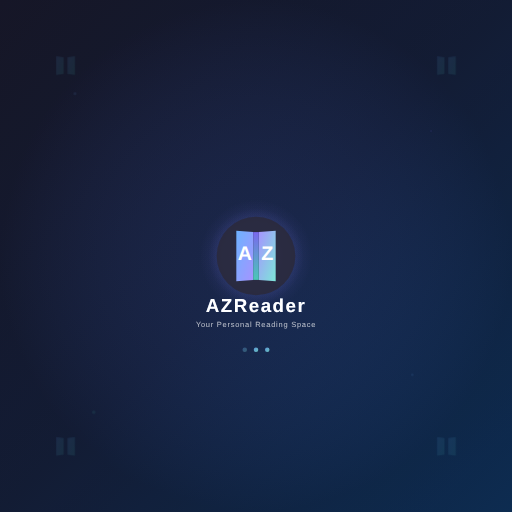
t = 0.00 s
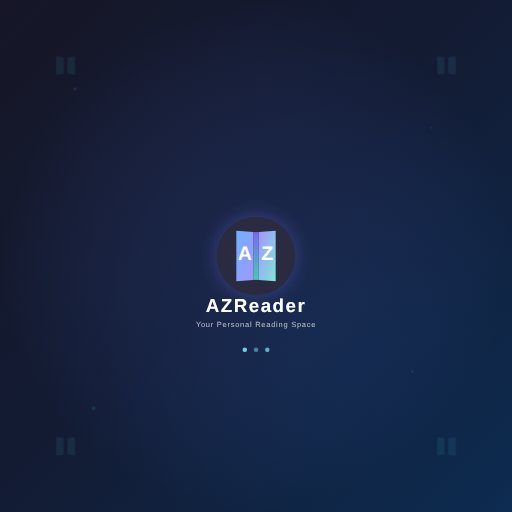
t = 0.75 s
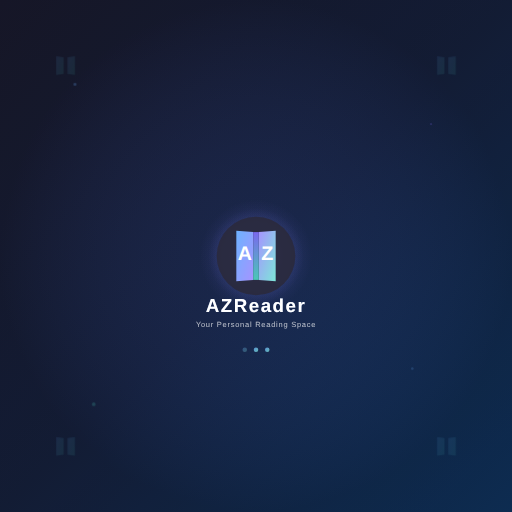
t = 1.50 s
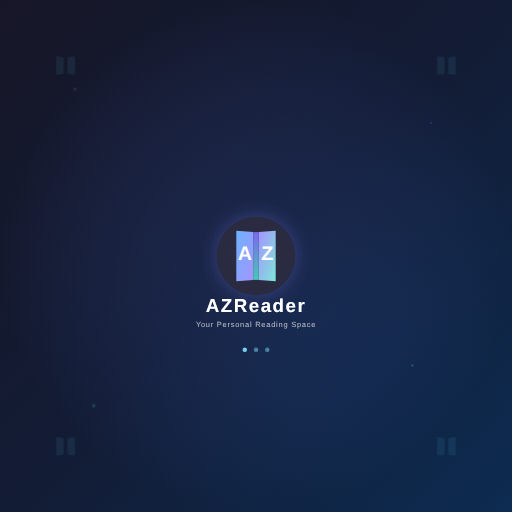
t = 2.25 s
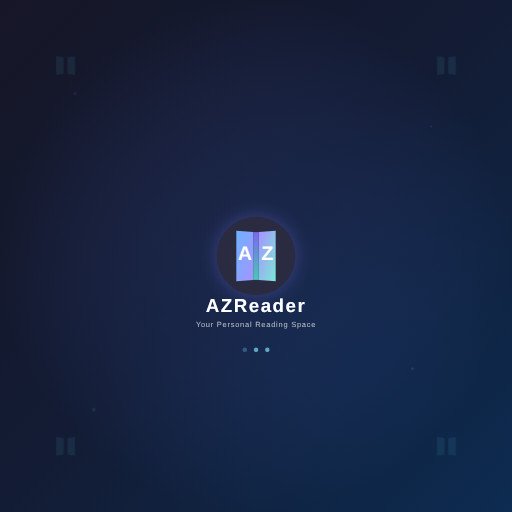
t = 3.00 s
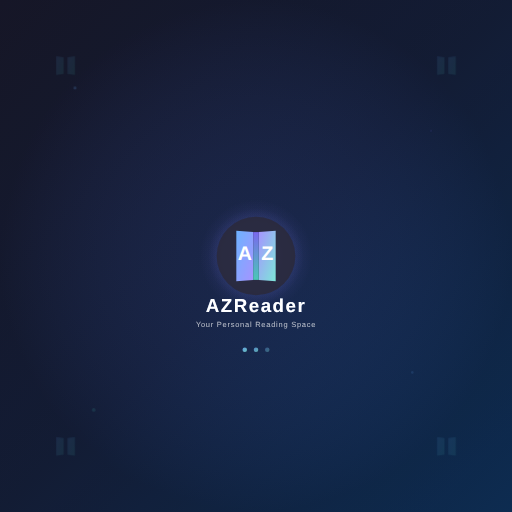
t = 3.94 s

The animated SVG that drew these frames (rendered in a browser with its animation timeline set to each time). Animation: 11 SMIL elements (animate=11); one cycle of 4.50 s, repeats indefinitely.

<svg width="2732" height="2732" viewBox="0 0 2732 2732" fill="none" xmlns="http://www.w3.org/2000/svg">
  <!-- Dark background gradient -->
  <rect width="2732" height="2732" fill="url(#splash-gradient-dark)"/>

  <!-- Animated gradient overlay -->
  <rect width="2732" height="2732" fill="url(#splash-gradient-overlay-dark)" opacity="0.4"/>

  <!-- Main content group centered -->
  <g transform="translate(1366, 1366)">
    <!-- App icon (simplified book design) -->
    <g transform="scale(1.5)">
      <!-- Outer glow circle -->
      <circle cx="0" cy="0" r="200" fill="url(#glow-gradient)" opacity="0.3"/>
      <circle cx="0" cy="0" r="170" fill="url(#glow-gradient)" opacity="0.4"/>

      <!-- Icon background circle -->
      <circle cx="0" cy="0" r="140" fill="#2a2a3e" opacity="0.95"/>

      <!-- Book pages -->
      <g>
        <!-- Left page -->
        <path d="M -70 -90 L -70 90 L -10 85 L -10 -85 Z" fill="url(#icon-gradient-dark)"/>

        <!-- Right page -->
        <path d="M 10 -85 L 10 85 L 70 90 L 70 -90 Z" fill="url(#icon-gradient-2-dark)"/>

        <!-- Book spine -->
        <path d="M -10 -85 L -10 85 L 10 85 L 10 -85 Z" fill="url(#spine-gradient-dark)"/>

        <!-- Letters -->
        <text x="-40" y="15" font-family="Arial, sans-serif" font-size="70" font-weight="bold" fill="white" text-anchor="middle">A</text>
        <text x="40" y="15" font-family="Arial, sans-serif" font-size="70" font-weight="bold" fill="white" text-anchor="middle">Z</text>
      </g>
    </g>

    <!-- App Name with glow -->
    <text x="0" y="300" font-family="Arial, sans-serif" font-size="100" font-weight="bold" fill="white" text-anchor="middle" letter-spacing="8" filter="url(#text-glow)">
      AZReader
    </text>

    <!-- Tagline -->
    <text x="0" y="380" font-family="Arial, sans-serif" font-size="40" font-weight="300" fill="white" text-anchor="middle" opacity="0.7" letter-spacing="4">
      Your Personal Reading Space
    </text>

    <!-- Loading indicator dots with gradient -->
    <g transform="translate(0, 500)">
      <circle cx="-60" cy="0" r="12" fill="url(#dot-gradient)" opacity="0.8">
        <animate attributeName="opacity" values="0.3;1;0.3" dur="1.5s" repeatCount="indefinite" begin="0s"/>
      </circle>
      <circle cx="0" cy="0" r="12" fill="url(#dot-gradient)" opacity="0.8">
        <animate attributeName="opacity" values="0.3;1;0.3" dur="1.5s" repeatCount="indefinite" begin="0.5s"/>
      </circle>
      <circle cx="60" cy="0" r="12" fill="url(#dot-gradient)" opacity="0.8">
        <animate attributeName="opacity" values="0.3;1;0.3" dur="1.5s" repeatCount="indefinite" begin="1s"/>
      </circle>
    </g>
  </g>

  <!-- Decorative elements - floating particles with glow -->
  <g opacity="0.3">
    <circle cx="400" cy="500" r="8" fill="#6DB2FF">
      <animate attributeName="cy" values="500;450;500" dur="3s" repeatCount="indefinite"/>
      <animate attributeName="opacity" values="0.3;0.8;0.3" dur="3s" repeatCount="indefinite"/>
    </circle>
    <circle cx="2300" cy="700" r="6" fill="#7B68EE">
      <animate attributeName="cy" values="700;650;700" dur="4s" repeatCount="indefinite"/>
      <animate attributeName="opacity" values="0.3;0.8;0.3" dur="4s" repeatCount="indefinite"/>
    </circle>
    <circle cx="500" cy="2200" r="10" fill="#4AC7B7">
      <animate attributeName="cy" values="2200;2150;2200" dur="3.5s" repeatCount="indefinite"/>
      <animate attributeName="opacity" values="0.3;0.8;0.3" dur="3.5s" repeatCount="indefinite"/>
    </circle>
    <circle cx="2200" cy="2000" r="7" fill="#6DB2FF">
      <animate attributeName="cy" values="2000;1950;2000" dur="4.5s" repeatCount="indefinite"/>
      <animate attributeName="opacity" values="0.3;0.8;0.3" dur="4.5s" repeatCount="indefinite"/>
    </circle>
  </g>

  <!-- Decorative book icons in corners (subtle with gradient) -->
  <g opacity="0.1">
    <path d="M 300 300 L 300 400 L 340 395 L 340 305 Z" fill="url(#corner-gradient)"/>
    <path d="M 360 305 L 360 395 L 400 400 L 400 300 Z" fill="url(#corner-gradient)"/>

    <path d="M 2332 300 L 2332 400 L 2372 395 L 2372 305 Z" fill="url(#corner-gradient)"/>
    <path d="M 2392 305 L 2392 395 L 2432 400 L 2432 300 Z" fill="url(#corner-gradient)"/>

    <path d="M 300 2332 L 300 2432 L 340 2427 L 340 2337 Z" fill="url(#corner-gradient)"/>
    <path d="M 360 2337 L 360 2427 L 400 2432 L 400 2332 Z" fill="url(#corner-gradient)"/>

    <path d="M 2332 2332 L 2332 2432 L 2372 2427 L 2372 2337 Z" fill="url(#corner-gradient)"/>
    <path d="M 2392 2337 L 2392 2427 L 2432 2432 L 2432 2332 Z" fill="url(#corner-gradient)"/>
  </g>

  <!-- Gradients -->
  <defs>
    <!-- Dark background gradient -->
    <linearGradient id="splash-gradient-dark" x1="0%" y1="0%" x2="100%" y2="100%">
      <stop offset="0%" style="stop-color:#1a1a2e;stop-opacity:1" />
      <stop offset="50%" style="stop-color:#16213e;stop-opacity:1" />
      <stop offset="100%" style="stop-color:#0f3460;stop-opacity:1" />
    </linearGradient>

    <!-- Overlay gradient for depth -->
    <radialGradient id="splash-gradient-overlay-dark" cx="50%" cy="50%">
      <stop offset="0%" style="stop-color:#4F7AFF;stop-opacity:0.15" />
      <stop offset="100%" style="stop-color:#000000;stop-opacity:0.4" />
    </radialGradient>

    <!-- Glow gradient -->
    <radialGradient id="glow-gradient" cx="50%" cy="50%">
      <stop offset="0%" style="stop-color:#6DB2FF;stop-opacity:1" />
      <stop offset="100%" style="stop-color:#7B68EE;stop-opacity:0" />
    </radialGradient>

    <!-- Icon gradients -->
    <linearGradient id="icon-gradient-dark" x1="0%" y1="0%" x2="100%" y2="100%">
      <stop offset="0%" style="stop-color:#6DB2FF;stop-opacity:1" />
      <stop offset="100%" style="stop-color:#A594FF;stop-opacity:1" />
    </linearGradient>

    <linearGradient id="icon-gradient-2-dark" x1="0%" y1="0%" x2="100%" y2="100%">
      <stop offset="0%" style="stop-color:#A594FF;stop-opacity:1" />
      <stop offset="100%" style="stop-color:#7DE7D8;stop-opacity:1" />
    </linearGradient>

    <linearGradient id="spine-gradient-dark" x1="0%" y1="0%" x2="0%" y2="100%">
      <stop offset="0%" style="stop-color:#7B68EE;stop-opacity:1" />
      <stop offset="100%" style="stop-color:#4AC7B7;stop-opacity:1" />
    </linearGradient>

    <!-- Dot gradient -->
    <linearGradient id="dot-gradient" x1="0%" y1="0%" x2="100%" y2="100%">
      <stop offset="0%" style="stop-color:#6DB2FF;stop-opacity:1" />
      <stop offset="100%" style="stop-color:#7DE7D8;stop-opacity:1" />
    </linearGradient>

    <!-- Corner gradient -->
    <linearGradient id="corner-gradient" x1="0%" y1="0%" x2="100%" y2="100%">
      <stop offset="0%" style="stop-color:#6DB2FF;stop-opacity:1" />
      <stop offset="100%" style="stop-color:#4AC7B7;stop-opacity:1" />
    </linearGradient>

    <!-- Text glow filter -->
    <filter id="text-glow" x="-50%" y="-50%" width="200%" height="200%">
      <feGaussianBlur in="SourceAlpha" stdDeviation="4" />
      <feOffset dx="0" dy="0" result="offsetblur" />
      <feFlood flood-color="#6DB2FF" flood-opacity="0.5" />
      <feComposite in2="offsetblur" operator="in" />
      <feMerge>
        <feMergeNode />
        <feMergeNode in="SourceGraphic" />
      </feMerge>
    </filter>
  </defs>
</svg>
